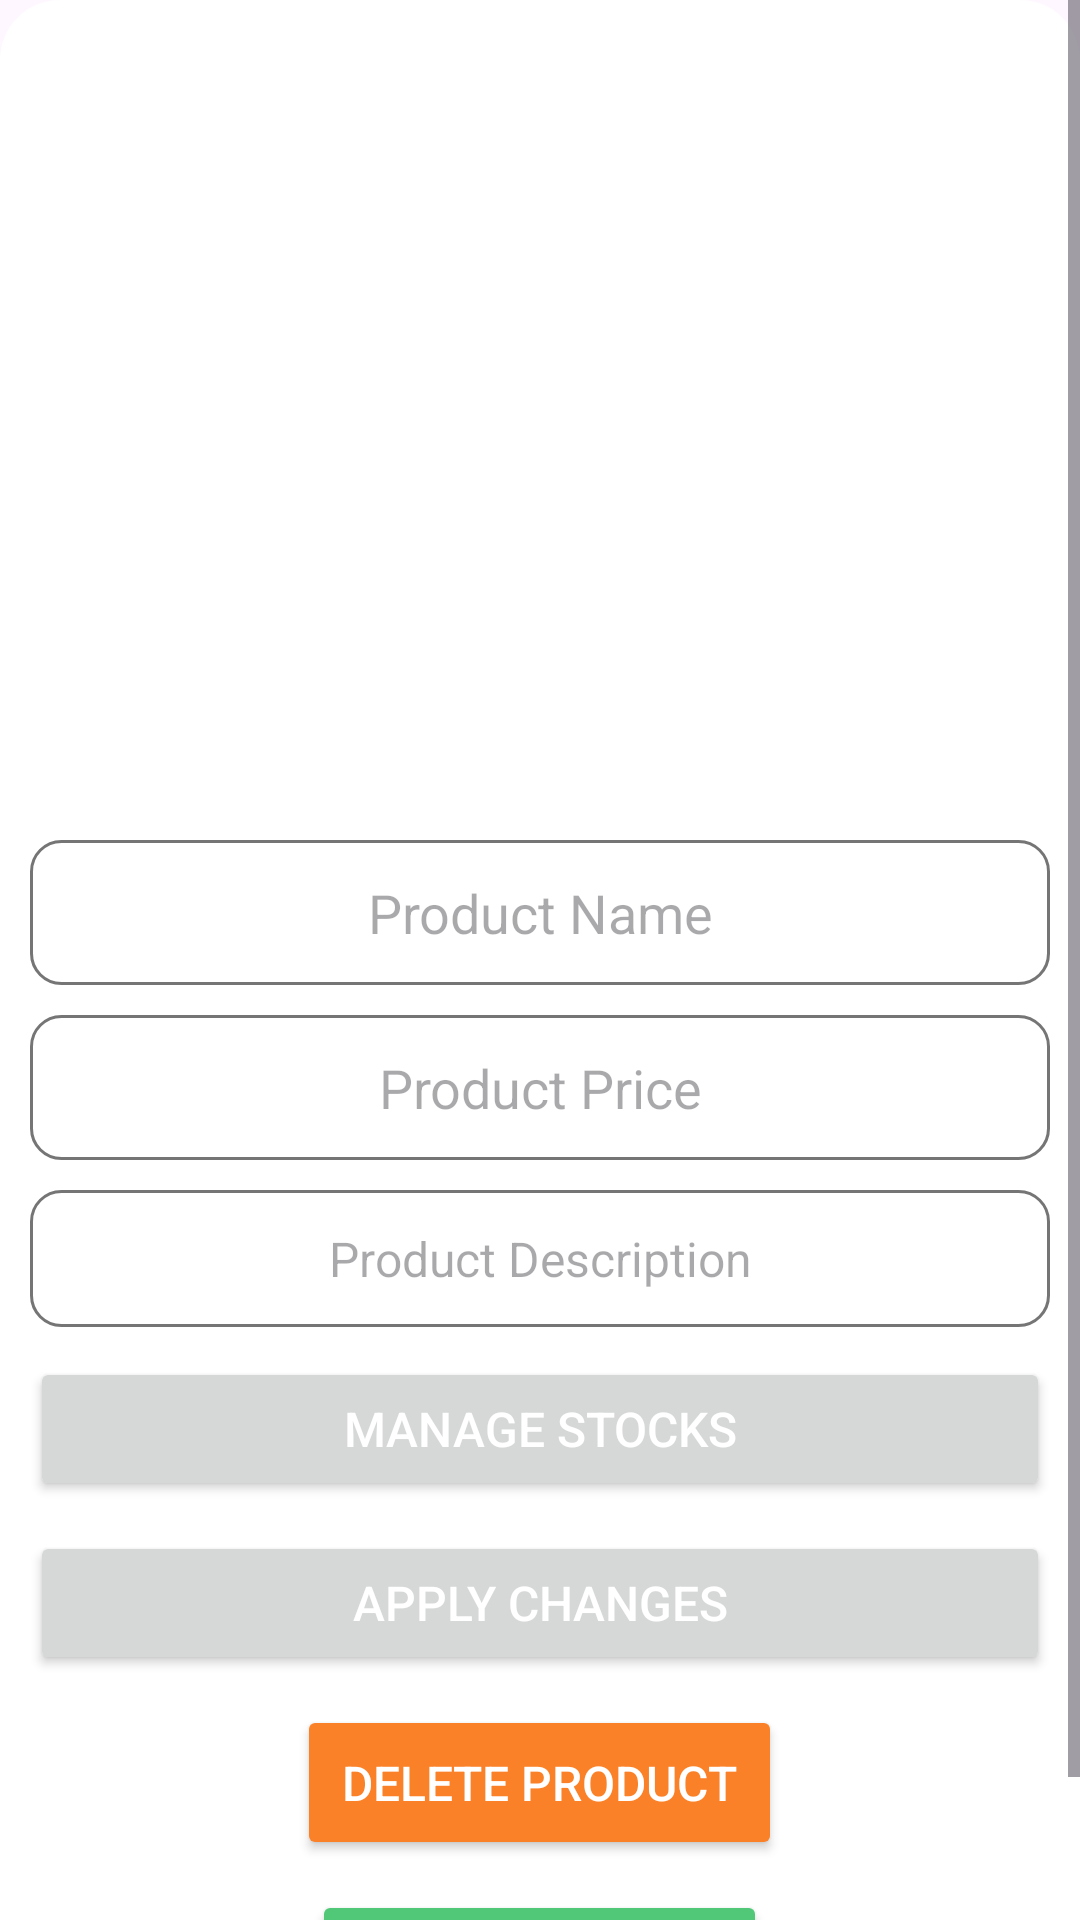

Reconstruct the res/layout file that produces this screen, plus the resources it refers to.
<!-- AndroidManifest.xml: application theme Theme.Gocery_Final -->
<!-- res/layout/activity_seller_maintain_products.xml -->
<?xml version="1.0" encoding="utf-8"?>
<ScrollView
    xmlns:android="http://schemas.android.com/apk/res/android"
    xmlns:app="http://schemas.android.com/apk/res-auto"
    xmlns:tools="http://schemas.android.com/tools"
    android:layout_width="match_parent"
    android:layout_height="wrap_content"
    android:layout_marginTop="15dp"
    android:layout_marginStart="10dp"
    android:layout_marginEnd="10dp"
    app:cardElevation="15dp"
    app:cardCornerRadius="20dp"
    android:layout_marginBottom="5dp"
    tools:context=".Seller.SellerMaintainProductsActivity">
    <RelativeLayout
        android:layout_width="match_parent"
        android:layout_height="match_parent"
        android:background="@drawable/rounded_corners"
        android:padding="5dp"
        android:gravity="center_horizontal"
        >
        <ImageView
            android:id="@+id/product_image_maintain"
            android:layout_width="match_parent"
            android:padding="10dp"
            android:layout_height="200dp"
            android:layout_marginTop="40dp"
            android:layout_marginBottom="30dp"
            android:scaleType="centerCrop" />

        <EditText

            android:id="@+id/product_name_maintain"
            android:layout_width="match_parent"
            android:layout_height="wrap_content"
            android:layout_marginStart="5dp"
            android:layout_marginTop="5dp"
            android:layout_marginEnd="5dp"
            android:layout_marginBottom="5dp"
            android:layout_below="@+id/product_image_maintain"
            android:hint="Product Name"
            android:padding="12dp"
            android:textAlignment="center"
            android:textColor="@color/purple"
            android:background="@drawable/edit_text_bg"
            android:textSize="18sp" />

        <EditText
            android:id="@+id/product_price_maintain"
            android:layout_width="match_parent"
            android:layout_height="wrap_content"
            android:layout_below="@+id/product_name_maintain"
            android:layout_marginStart="5dp"
            android:layout_marginTop="5dp"
            android:layout_marginEnd="5dp"
            android:layout_marginBottom="5dp"
            android:hint="Product Price"
            android:padding="12dp"
            android:textAlignment="center"
            android:textColor="@color/purple"
            android:background="@drawable/edit_text_bg"
            android:textSize="18sp" />

        <EditText
            android:id="@+id/product_description_maintain"
            android:layout_width="match_parent"
            android:layout_height="wrap_content"
            android:layout_below="@+id/product_price_maintain"
            android:layout_marginStart="5dp"
            android:layout_marginTop="5dp"
            android:layout_marginEnd="5dp"
            android:layout_marginBottom="5dp"
            android:hint="Product Description"
            android:padding="12dp"
            android:textAlignment="center"
            android:background="@drawable/edit_text_bg"
            android:textColor="@color/black"
            android:textSize="16sp" />
        <Button
            android:id="@+id/product_quantity_maintain_btn"
            android:layout_width="match_parent"
            android:layout_height="wrap_content"
            android:layout_below="@+id/product_description_maintain"
            android:layout_marginStart="5dp"
            android:layout_marginTop="5dp"
            android:layout_marginEnd="5dp"
            android:layout_marginBottom="5dp"
            android:padding="12dp"
            android:text="Manage stocks"
            android:textAlignment="center"
            android:textColor="@color/white"
            android:textSize="16dp" />
        <Button
            android:id="@+id/apply_changes_button"
            android:layout_width="match_parent"
            android:layout_height="wrap_content"
            android:layout_below="@+id/product_quantity_maintain_btn"
            android:layout_marginStart="5dp"
            android:layout_marginTop="5dp"
            android:layout_marginEnd="5dp"
            android:layout_marginBottom="5dp"
            android:padding="12dp"
            android:text="Apply Changes"
            android:textAlignment="center"
            android:textColor="@color/white"
            android:textSize="16dp" />
        <Button
            android:id="@+id/delete_product_btn"
            android:layout_width="wrap_content"
            android:layout_height="wrap_content"
            android:layout_below="@+id/apply_changes_button"
            android:layout_marginStart="5dp"
            android:layout_marginTop="5dp"
            android:layout_centerHorizontal="true"
            android:layout_marginBottom="5dp"
            android:padding="15dp"
            android:text="Delete Product"
            android:backgroundTint="@color/orange"
            android:textAlignment="center"
            android:textColor="@color/white"
            android:textSize="16dp" />

        <Button
            android:id="@+id/check_product_rv_btn"
            android:layout_width="wrap_content"
            android:layout_height="wrap_content"
            android:layout_below="@+id/delete_product_btn"
            android:layout_marginStart="5dp"
            android:layout_marginTop="5dp"
            android:layout_centerHorizontal="true"
            android:layout_marginBottom="5dp"
            android:padding="15dp"
            android:text="Check Reviews"
            android:backgroundTint="@color/green"
            android:textAlignment="center"
            android:textColor="@color/white"
            android:textSize="16dp" />


    </RelativeLayout>
</ScrollView>
<!-- resources referenced by this layout -->
<resources>
  <color name="black">#212121</color>
  <color name="green">#50C878</color>
  <color name="orange">#FA8128</color>
  <color name="purple">#723ead</color>
  <color name="white">#FFFFFFFF</color>
  <!-- drawable edit_text_bg (drawable) -->
  <?xml version="1.0" encoding="utf-8"?>
  <shape xmlns:android="http://schemas.android.com/apk/res/android">
  
      <corners android:radius="10dp"/>
      <solid android:color="@color/white"/>
      <stroke android:color="@color/gray" android:width="1dp"/>
  
  </shape>
  <!-- drawable rounded_corners (drawable) -->
  <?xml version="1.0" encoding="UTF-8"?>
  <shape xmlns:android="http://schemas.android.com/apk/res/android">
      <solid android:color="#FFFFFF"/>
  
      <corners android:radius="20dp"/>
  
  
      <padding android:left="0dp" android:top="0dp" android:right="0dp" android:bottom="0dp" />
  </shape>
  <style name="Theme.Gocery_Final" parent="Base.Theme.Gocery_Final" />
  <color name="gray">#757575</color>
  <style name="Base.Theme.Gocery_Final" parent="Theme.Material3.DayNight.NoActionBar">
          
          
          <item name="android:forceDarkAllowed">false</item>
      </style>
</resources>
